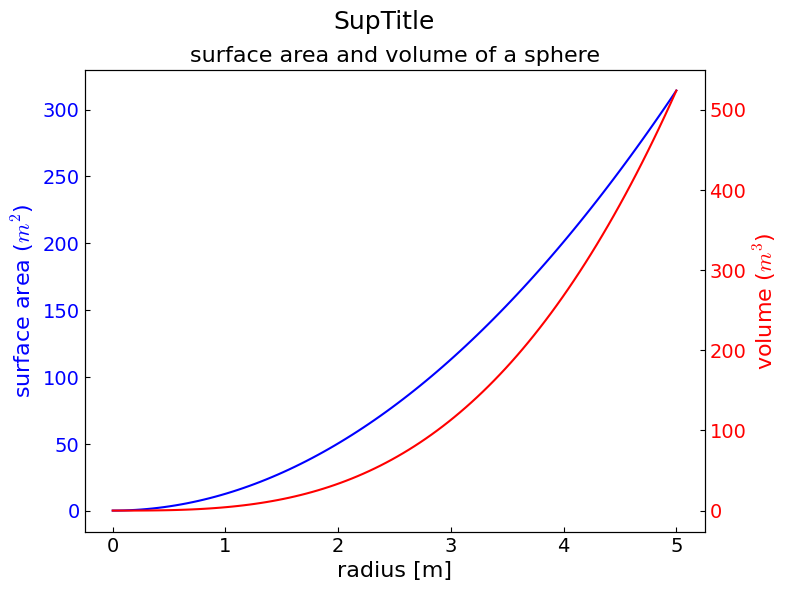

Write Python code to recreate this figure.
### Twin Axes ###

import matplotlib as mpl
import matplotlib.pyplot as plt
import numpy as np
import sympy

# Global Setting
plt.rcParams['font.family'] = 'CMU Serif'           # Require CMU Serif font file: cmr10.tff
plt.rcParams['font.size'] = '14'                # Font Size
plt.rcParams['mathtext.fontset'] = 'cm'         # cm: Computer Mathematics
plt.rcParams['mathtext.rm'] = 'CMU Serif'           # Require CMU Serif font file: cmr10.tff
#plt.rcParams['text.usetex'] = True              # Require TeX environment
formatter = mpl.ticker.ScalarFormatter(useMathText=True)
formatter.set_scientific(True) 
formatter.set_powerlimits((-1,1))

fig, ax1 = plt.subplots(figsize=(8,6))
fig.suptitle('SupTitle', size='18', color='black')

# Line
r = np.linspace(0, 5, 100)
a = 4*np.pi*r**2
v = (4*np.pi/3)*r**3

ax1.set_title("surface area and volume of a sphere", fontsize=16)
ax1.set_xlabel("radius [m]", fontsize=16)

ax1.plot(r, a, color="blue")
ax1.set_ylabel(r"surface area ($m^2$)", fontsize=16, color="blue")
for label in ax1.get_yticklabels():
    label.set_color("blue")
ax1.tick_params(direction='in',which='both')

ax2 = ax1.twinx()
ax2.plot(r, v, color="red")
ax2.set_ylabel(r"volume ($m^3$)", fontsize=16, color="red")
for label in ax2.get_yticklabels():
    label.set_color("red")
ax2.tick_params(direction='in',which='both')

fig.savefig("2D Twin Axes Py.pdf", dpi=1080)
plt.show()

### More Information ###
# https://matplotlib.org/
